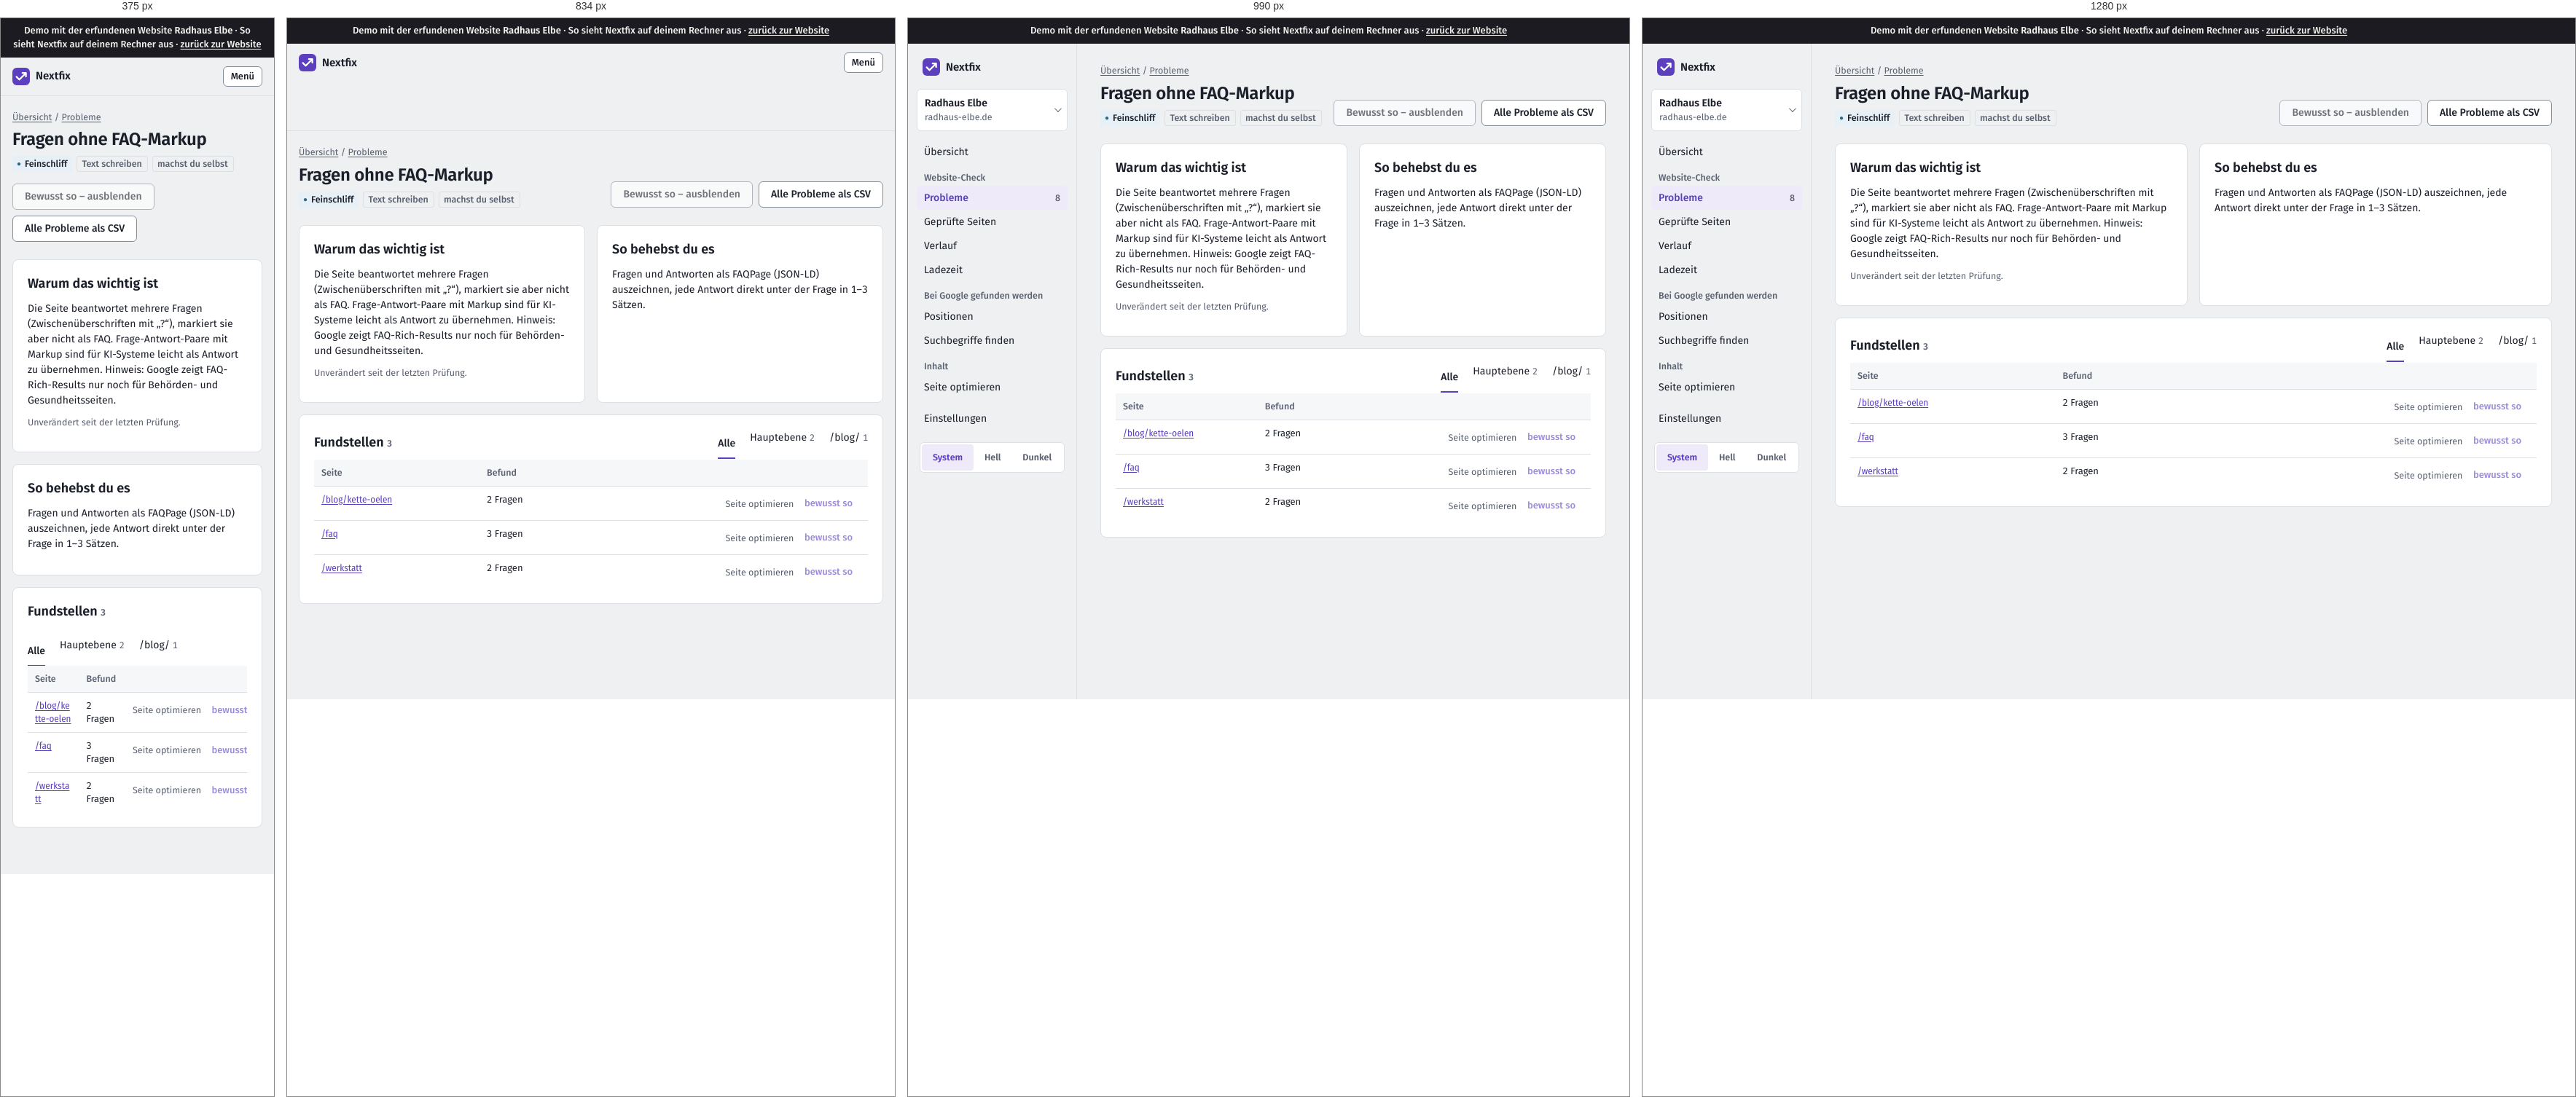
Rendered at 375 px, 834 px, 990 px and 1280 px, left to right.

<!-- file: crawls-2-issues-ki-fragen-ohne-faq-seite.html -->
<!doctype html>
<html lang="de"><head>
  <meta charset="utf-8">
  <meta name="viewport" content="width=device-width, initial-scale=1">
  <title>Demo · Fragen ohne FAQ-Markup · Radhaus Elbe</title>
  <script>
    /* Theme vor dem ersten Zeichnen setzen (kein Aufblitzen) */
    try { var t = localStorage.getItem("thema"); if (t === "light" || t === "dark") document.documentElement.dataset.theme = t; } catch (e) {}
  </script>
  <link rel="stylesheet" href="static/app.css">
  <link rel="icon" href="static/logo.svg" type="image/svg+xml">
    
<link rel="stylesheet" href="static/demo.css"><meta name="robots" content="noindex"><link rel="stylesheet" href="demo-mobil.css">
</head>
<body><div class="demo-band" role="note">Demo mit der erfundenen Website <strong>Radhaus Elbe</strong> · So sieht Nextfix auf deinem Rechner aus · <a href="../">zurück zur Website</a></div><div id="demo-toast" role="status" aria-live="polite"></div>




<div class="app">
  <aside class="leiste" id="leiste">
    <div class="leiste-oben">
      <a class="marke-tool" href="projekte.html">
        <svg width="24" height="24" viewBox="0 0 32 32" aria-hidden="true"><rect width="32" height="32" rx="8" fill="var(--akzent)"></rect>
          <path d="M7.5 16.5l5.2 5.2L24.5 9.9M18.4 9.6h6.4v6.4" fill="none" stroke="var(--auf-akzent)" stroke-width="3" stroke-linecap="round" stroke-linejoin="round"></path></svg>
        Nextfix
      </a>
      <button class="zweit klein-knopf menue-knopf" type="button" aria-expanded="false" aria-controls="leiste" onclick="var l=document.getElementById('leiste');var o=l.classList.toggle('offen');this.setAttribute('aria-expanded',o)">Menü</button>
    </div>
    <div class="menue-inhalt">
      <details class="projektwahl">
        <summary>
          <span style="min-width:0">
            <span class="name">Radhaus Elbe</span><span class="domain">radhaus-elbe.de</span>
            
          </span>
        </summary>
        <ul>
          
          <li><a href="index.html" aria-current="true">Radhaus Elbe<br><span class="klein">radhaus-elbe.de</span></a></li>
          
          <li class="neu"><a href="projekte.html">Alle Projekte und neues anlegen</a></li>
        </ul>
      </details>

      
      <nav aria-label="Module">
        <a href="index.html">Übersicht</a>
        <div class="navgruppe">Website-Check</div>
        
        <a href="crawls-2-issues.html" aria-current="page">Probleme
          <span class="zahl">8</span></a>
        <a href="crawls-2-seiten.html">Geprüfte Seiten</a>
        <a href="crawls-2-vergleich.html">Verlauf</a>
        <a href="crawls-2-vitals.html">Ladezeit</a>
        
        <div class="navgruppe">Bei Google gefunden werden</div>
        <a href="projekte-1-positionen.html">Positionen</a>
        <a href="projekte-1-keywords.html">Suchbegriffe finden</a>
        <div class="navgruppe">Inhalt</div>
        <a href="projekte-1-onpage.html">Seite optimieren</a>
        <div class="navgruppe"></div>
        <a href="projekte-1-einstellungen.html">Einstellungen</a>
      </nav>
      

      <div class="leiste-fuss">
        <div class="thema" role="group" aria-label="Darstellung">
          <button type="button" data-thema="system" aria-pressed="true">System</button>
          <button type="button" data-thema="light" aria-pressed="false">Hell</button>
          <button type="button" data-thema="dark" aria-pressed="false">Dunkel</button>
        </div>
      </div>
    </div>
  </aside>
  <main class="inhalt">

<div class="brotkrumen"><a href="index.html">Übersicht</a> / <a href="crawls-2-issues.html">Probleme</a></div>
<div class="kopf">
  <div>
    <h1>Fragen ohne FAQ-Markup</h1>
    <div class="info" style="display:flex; gap:6px; flex-wrap:wrap; margin-top:8px">
      <span class="marke feinschliff">Feinschliff</span>
      
      
      <span class="marke leise">Text schreiben</span>
      <span class="marke leise">machst du selbst</span>
      
      
    </div>
  </div>
  <div style="display:flex; gap:8px; flex-wrap:wrap">
    
    <form method="post" onsubmit="return false">
      <input type="hidden" name="check_id" value="ki_fragen_ohne_faq" title="In der Demo gesperrt" disabled=""><input type="hidden" name="zurueck" value="/crawls/2/issues/ki_fragen_ohne_faq/seite" title="In der Demo gesperrt" disabled="">
      <button class="zweit demo-gesperrt" title="In der Demo gesperrt" aria-disabled="true">Bewusst so – ausblenden</button></form>
    
    <span class="knopf zweit demo-aus" title="In der Demo nicht enthalten">Alle Probleme als CSV</span>
  </div>
</div>

<div class="raster" style="grid-template-columns: repeat(auto-fit, minmax(280px, 1fr))">
  <section class="karte">
    <h2>Warum das wichtig ist</h2>
    <p>Die Seite beantwortet mehrere Fragen (Zwischenüberschriften mit „?“), markiert sie aber nicht als FAQ. Frage-Antwort-Paare mit Markup sind für KI-Systeme leicht als Antwort zu übernehmen. Hinweis: Google zeigt FAQ-Rich-Results nur noch für Behörden- und Gesundheitsseiten.</p>
    
    <p class="klein">Unverändert seit der letzten Prüfung.</p>
    
  </section>
  <section class="karte">
    <h2>So behebst du es</h2>
    <p>Fragen und Antworten als FAQPage (JSON-LD) auszeichnen, jede Antwort direkt unter der Frage in 1–3 Sätzen.</p>
    
  </section>
</div>

<section class="karte">
  <div style="display:flex; justify-content:space-between; align-items:baseline; gap:12px; flex-wrap:wrap">
    <h2>Fundstellen <span class="klein">3</span></h2>
    
    <nav class="tabs" style="margin:0; border:0" aria-label="Nach Bereich filtern">
      <a href="crawls-2-issues-ki-fragen-ohne-faq-seite.html" class="aktiv">Alle</a>
      <span class="demo-aus" title="In der Demo nicht enthalten">Hauptebene <span class="klein">2</span></span><span class="demo-aus" title="In der Demo nicht enthalten">/blog/ <span class="klein">1</span></span>
    </nav>
    
  </div>
  <div class="tabelle"><table>
    <thead><tr><th>Seite</th><th>Befund</th><th></th></tr></thead>
    <tbody>
    
    <tr>
      <td class="url"><a href="seite-blog-kette-oelen.html">/blog/kette-oelen</a></td>
      <td>2 Fragen</td>
      <td class="zahl" style="white-space:nowrap"><span class="klein demo-aus" title="In der Demo nicht enthalten">Seite optimieren</span>
        
        <form method="post" style="display:inline" onsubmit="return false">
          <input type="hidden" name="check_id" value="ki_fragen_ohne_faq" title="In der Demo gesperrt" disabled=""><input type="hidden" name="url" value="https://radhaus-elbe.de/blog/kette-oelen" title="In der Demo gesperrt" disabled="">
          <input type="hidden" name="zurueck" value="/crawls/2/issues/ki_fragen_ohne_faq/seite" title="In der Demo gesperrt" disabled="">
          <button class="leise klein-knopf demo-gesperrt" title="In der Demo gesperrt" aria-disabled="true">bewusst so</button>
        </form></td>
    </tr>
    
    <tr>
      <td class="url"><a href="seite-faq.html">/faq</a></td>
      <td>3 Fragen</td>
      <td class="zahl" style="white-space:nowrap"><span class="klein demo-aus" title="In der Demo nicht enthalten">Seite optimieren</span>
        
        <form method="post" style="display:inline" onsubmit="return false">
          <input type="hidden" name="check_id" value="ki_fragen_ohne_faq" title="In der Demo gesperrt" disabled=""><input type="hidden" name="url" value="https://radhaus-elbe.de/faq" title="In der Demo gesperrt" disabled="">
          <input type="hidden" name="zurueck" value="/crawls/2/issues/ki_fragen_ohne_faq/seite" title="In der Demo gesperrt" disabled="">
          <button class="leise klein-knopf demo-gesperrt" title="In der Demo gesperrt" aria-disabled="true">bewusst so</button>
        </form></td>
    </tr>
    
    <tr>
      <td class="url"><a href="seite-werkstatt.html">/werkstatt</a></td>
      <td>2 Fragen</td>
      <td class="zahl" style="white-space:nowrap"><span class="klein demo-aus" title="In der Demo nicht enthalten">Seite optimieren</span>
        
        <form method="post" style="display:inline" onsubmit="return false">
          <input type="hidden" name="check_id" value="ki_fragen_ohne_faq" title="In der Demo gesperrt" disabled=""><input type="hidden" name="url" value="https://radhaus-elbe.de/werkstatt" title="In der Demo gesperrt" disabled="">
          <input type="hidden" name="zurueck" value="/crawls/2/issues/ki_fragen_ohne_faq/seite" title="In der Demo gesperrt" disabled="">
          <button class="leise klein-knopf demo-gesperrt" title="In der Demo gesperrt" aria-disabled="true">bewusst so</button>
        </form></td>
    </tr>
    
    </tbody>
  </table></div>
</section>
</main>
</div>
<script>
  (function () {
    var knoepfe = document.querySelectorAll("[data-thema]");
    function zeigen() {
      var t = document.documentElement.dataset.theme || "system";
      knoepfe.forEach(function (k) { k.setAttribute("aria-pressed", k.dataset.thema === t); });
    }
    knoepfe.forEach(function (k) {
      k.addEventListener("click", function () {
        var t = k.dataset.thema;
        if (t === "system") delete document.documentElement.dataset.theme; else document.documentElement.dataset.theme = t;
        try { t === "system" ? localStorage.removeItem("thema") : localStorage.setItem("thema", t); } catch (e) {}
        zeigen();
      });
    });
    zeigen();
    /* Projektwahl schließen beim Klick daneben */
    document.addEventListener("click", function (e) {
      var d = document.querySelector(".projektwahl[open]");
      if (d && !d.contains(e.target)) d.removeAttribute("open");
    });
  })();
</script>

<script src="static/demo.js"></script></body></html>

/* @media block from static/app.css */
@media (max-width: 900px) {
  .app { grid-template-columns: 1fr; }
  .leiste { position: static; height: auto; border-right: 0; border-bottom: 1px solid var(--linie); padding: 12px 16px; }
  .leiste .menue-inhalt { display: none; }
  .leiste.offen .menue-inhalt { display: flex; flex-direction: column; gap: 4px; }
  .leiste-oben { display: flex; align-items: center; justify-content: space-between; gap: 12px; }
  .marke-tool { padding: 0; }
  .menue-knopf { display: inline-flex; }
  .inhalt { padding: 20px 16px 48px; }
}

/* @media block from static/app.css */
@media (max-width: 1080px) { .spalten { grid-template-columns: 1fr; } }

/* @media block from static/app.css */
@media (max-width: 700px) { .messung { grid-template-columns: 1fr; gap: 12px; } }

/* @media block from static/app.css */
@media (max-width: 640px) { .aufgabe { grid-template-columns: 22px minmax(0, 1fr); } .aufgabe .aktion { grid-column: 2; grid-row: auto; text-align: left; } }

/* @media block from static/demo.css */
@media (max-width: 900px) { .app { grid-template-columns: minmax(0, 1fr); } }

/* @media block from static/demo.css */
@media (max-width: 640px) { form label { max-width: 100%; min-width: 0; } form textarea { width: 100%; } }

/* @media block from demo-mobil.css */
@media (max-width: 48em) {
  table { display: block; max-width: 100%; overflow-x: auto; -webkit-overflow-scrolling: touch; }
  pre, code, .url, td { overflow-wrap: anywhere; }
  img, svg, canvas { max-width: 100%; height: auto; }
}

/* @media block from demo-mobil.css */
@media (max-width: 48em) {
  /* Knopfleisten der Recherche dürfen umbrechen */
  form, .knopfleiste, .aktionen, div:has(> .demo-gesperrt) { flex-wrap: wrap; }
  .demo-gesperrt, .knopf { max-width: 100%; white-space: normal; }
}

/* @media block from demo-mobil.css */
@media (max-width: 48em) { .zeile { flex-wrap: wrap; } .demo-hinweis { max-width: 100%; white-space: normal; } }

/* @media block from demo-mobil.css */
@media (max-width: 48em) { body * { min-width: 0; } }